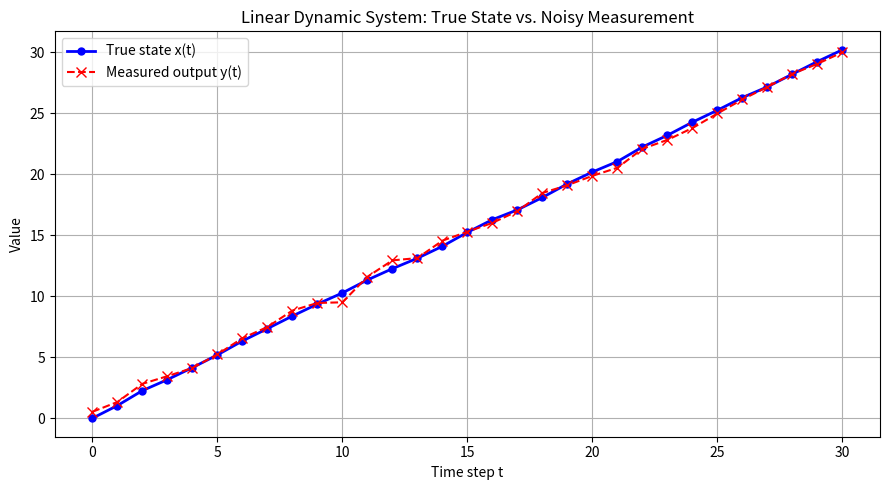

Python code for this plot:
# =============================================================================
# Task 1. Build a simple linear dynamic system
# Objective: define the system model
# Students must write a small MATLAB or Python script for the system
# x(t+1)=Ax(t)+Bu(t)+w(t)
# y(t)=Cx(t)+v(t)
# Use a very simple one dimensional case first:
#     A=1
#     B=1
#     C=1
#     u(t)=1 for all time steps
#     initial state x(0)=0
# Add small random process noise w(t) and measurement noise v(t).
# 
# 1. Generate the true state for 30 time steps.
# 2. Generate the noisy measurements.
# 3. Plot true state and measured output on the same graph.
# =============================================================================

import numpy as np
import matplotlib.pyplot as plt

# Reproducibility (remove or change seed to see different noise realizations)
np.random.seed(0)

# ---- System parameters ----
A = 1.0
B = 1.0
C = 1.0

N = 30          # number of time steps
u = 1.0         # constant input

# Noise standard deviations (small)
sigma_w = 0.1   # process noise std
sigma_v = 0.3   # measurement noise std

# ---- Pre-allocate arrays ----
x = np.zeros(N+1)   # true state, x[0]..x[N]
y = np.zeros(N+1)   # noisy measurement

# ---- Initial condition ----
x[0] = 0.0
v0 = sigma_v * np.random.randn()
y[0] = C * x[0] + v0

# ---- Simulate the system ----
for t in range(N):
    w = sigma_w * np.random.randn()   # process noise
    v = sigma_v * np.random.randn()   # measurement noise

    x[t+1] = A * x[t] + B * u + w     # state update
    y[t+1] = C * x[t+1] + v           # noisy measurement

# ---- Plot ----
time = np.arange(N+1)

plt.figure(figsize=(9, 5))
plt.plot(time, x, 'b-o', label='True state x(t)', linewidth=2, markersize=5)
plt.plot(time, y, 'r--x', label='Measured output y(t)', linewidth=1.5, markersize=7)
plt.xlabel('Time step t')
plt.ylabel('Value')
plt.title('Linear Dynamic System: True State vs. Noisy Measurement')
plt.legend()
plt.grid(True)
plt.tight_layout()
plt.show()
